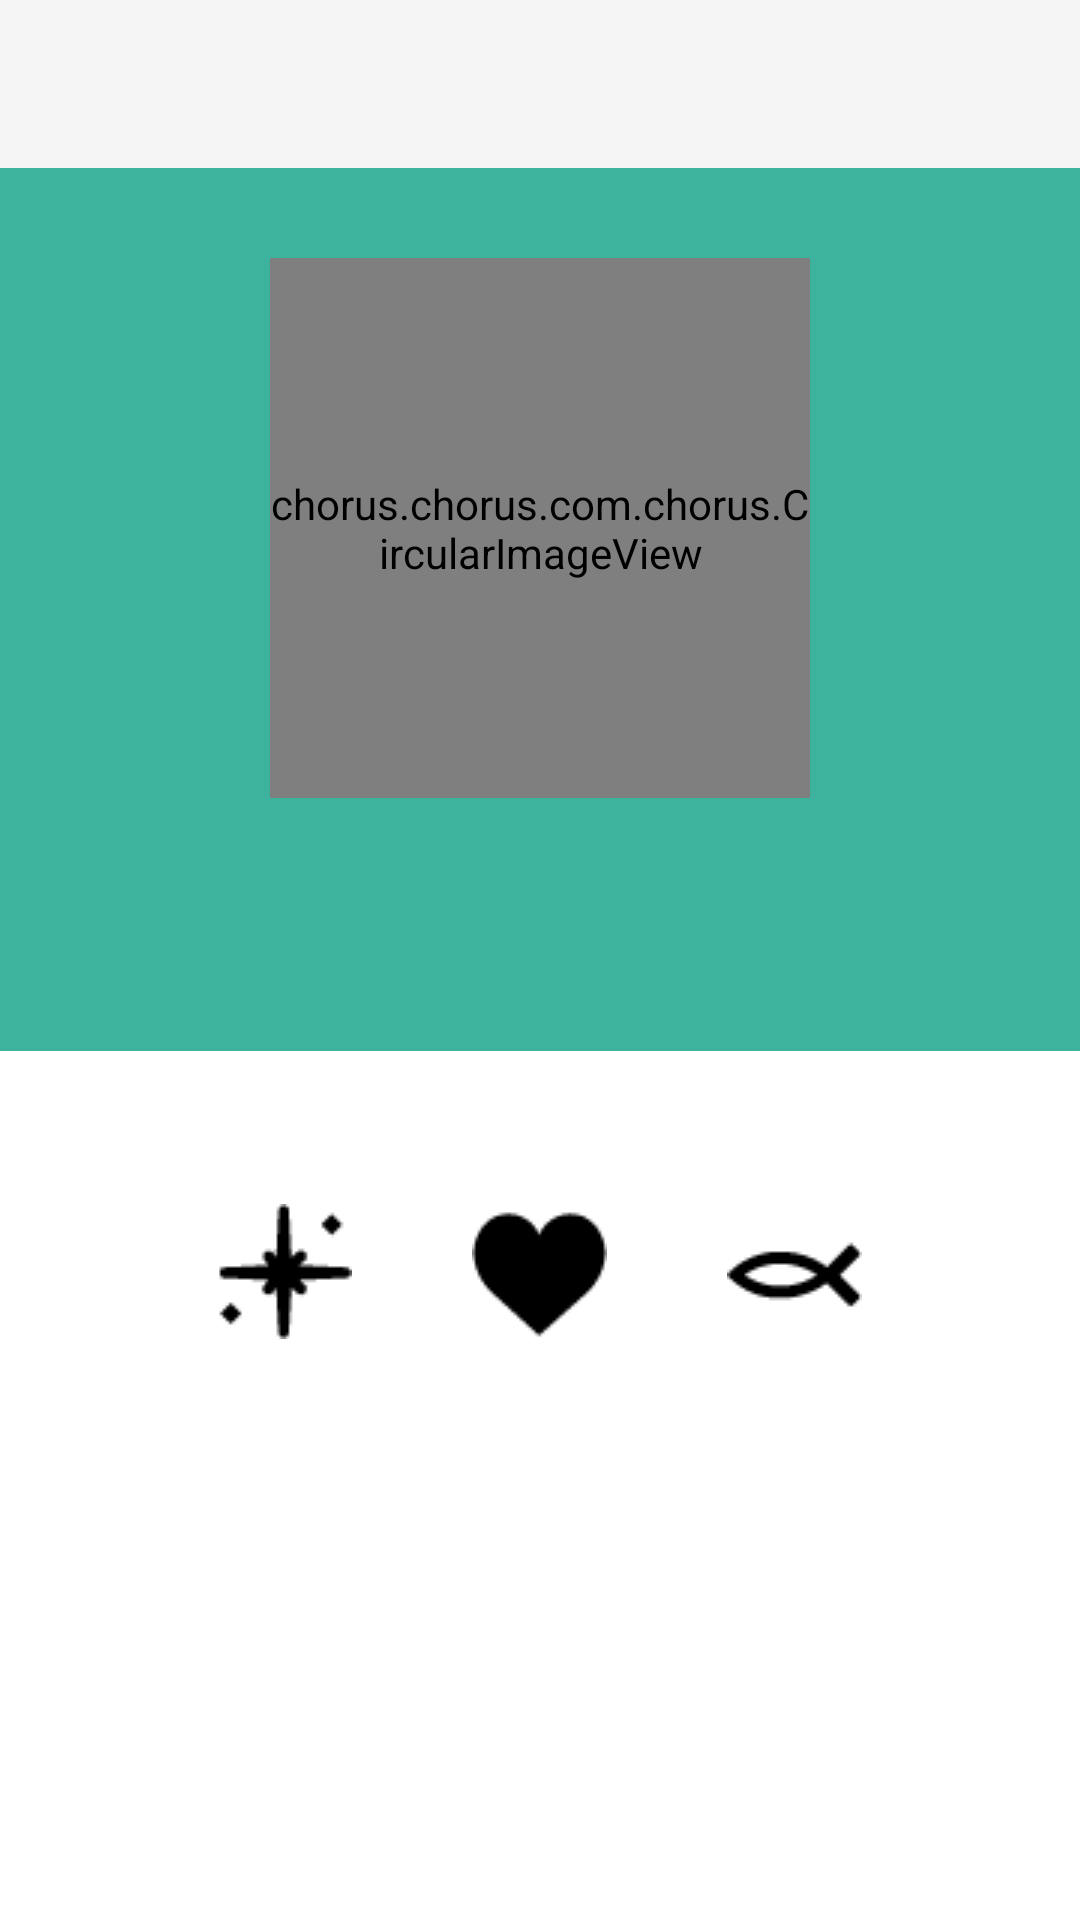

Here is an Android app screen rendered from its layout file. Give the layout XML and the strings, colors and styles it references.
<!-- AndroidManifest.xml: activity theme AppTheme.NoActionBar -->
<!-- res/layout/activity_invitation_profil.xml -->
<?xml version="1.0" encoding="utf-8"?>
<LinearLayout xmlns:android="http://schemas.android.com/apk/res/android"
    xmlns:app="http://schemas.android.com/apk/res-auto"
    xmlns:rsb="http://schemas.android.com/tools"
    android:id="@+id/parent"
    android:layout_height="match_parent"
    android:layout_width="match_parent"
    android:orientation="vertical"
    android:background="#ffffff"
    >

    <android.support.design.widget.AppBarLayout
        android:layout_width="match_parent"
        android:layout_height="wrap_content"
        android:theme="@style/AppTheme.AppBarOverlay">

        <android.support.v7.widget.Toolbar
            android:id="@+id/toolbar"
            android:layout_width="match_parent"
            android:layout_height="?attr/actionBarSize"
            android:background="?attr/colorPrimary"
            app:titleTextColor="#319b87"
            android:theme="@style/GalaxyZooThemeToolbarDarkOverflow"
            app:popupTheme="@style/AppTheme.PopupOverlay" />

    </android.support.design.widget.AppBarLayout>

    <LinearLayout android:layout_height="match_parent"
        android:layout_width="match_parent"
        android:orientation="vertical"
        android:layout_weight="1"
        android:id="@+id/mylayout">


        <LinearLayout android:layout_height="wrap_content"
            android:id="@+id/sexeLayout"
            android:background="#3db39d"
            android:layout_width="match_parent"
            android:orientation="vertical"
            >

            <chorus.chorus.com.chorus.CircularImageView
                android:layout_gravity="center_horizontal"
                android:id="@+id/logo"
                android:layout_marginTop="30dp"
                android:layout_marginBottom="15dp"
                android:layout_width="180dp"
                android:layout_height="180dp" />


            <LinearLayout
                android:layout_width="match_parent"
                android:layout_height="match_parent"
                android:id="@+id/info">

                <LinearLayout
                    android:layout_width="wrap_content"
                    android:layout_height="wrap_content"
                    android:orientation="vertical"
                    >

                    <LinearLayout
                        android:layout_width="wrap_content"
                        android:layout_height="wrap_content"
                        android:orientation="horizontal">

                        <TextView
                            android:id="@+id/username"
                            android:layout_marginLeft="10dp"

                            android:layout_width="wrap_content"
                            android:layout_height="wrap_content"
                            android:textSize="22dp"
                            android:textStyle="bold"
                            android:textColor="#ffffff"
                            android:layout_gravity="left" />
                        <TextView
                            android:id="@+id/age"
                            android:layout_width="wrap_content"
                            android:layout_height="wrap_content"
                            android:textSize="22dp"
                            android:textColor="#ffffff"
                            android:layout_gravity="left" />
                    </LinearLayout>

                    <TextView
                        android:id="@+id/profession"
                        android:layout_marginLeft="10dp"
                        android:paddingTop="5dp"
                        android:layout_width="wrap_content"
                        android:layout_height="wrap_content"
                        android:textSize="20dp"
                        android:textColor="#ffffff"
                        android:layout_gravity="left">

                    </TextView>
                </LinearLayout>

                <LinearLayout
                    android:layout_width="match_parent"
                    android:layout_height="wrap_content"
                    android:orientation="vertical">

                    <TextView
                        android:id="@+id/verset"
                        android:layout_marginRight="10dp"
                        android:layout_marginTop="3dp"
                        android:layout_width="wrap_content"
                        android:layout_height="wrap_content"
                        android:textSize="18dp"
                        android:textColor="#ffffff"
                        android:layout_gravity="right" />
                    <TextView
                        android:id="@+id/distance"
                        android:layout_marginRight="10dp"
                        android:paddingTop="5dp"
                        android:paddingBottom="10dp"
                        android:layout_width="wrap_content"
                        android:layout_height="wrap_content"
                        android:textSize="20dp"
                        android:textColor="#ffffff"
                        android:layout_gravity="right">


                    </TextView>


                </LinearLayout>
            </LinearLayout>


        </LinearLayout>
        <LinearLayout
            android:orientation="horizontal"
            android:layout_width="match_parent"
            android:layout_height="wrap_content"
            android:layout_marginTop="30dp"
            android:gravity="center"
            >
            <RelativeLayout
                android:layout_width="wrap_content"
                android:layout_margin="20dp"
                android:layout_marginBottom="10dp"
                android:layout_height="wrap_content">
                <ImageButton
                    style="@style/SJB_myaccountButton"
                    android:src="@drawable/favoris_gris"
                    android:id="@+id/favButt"
                    android:layout_marginBottom="20dp"
                    android:layout_height="wrap_content"
                    android:layout_width="wrap_content"/>
            </RelativeLayout>
            <RelativeLayout
                android:layout_width="wrap_content"
                android:layout_margin="20dp"
                android:layout_marginBottom="10dp"
                android:layout_height="wrap_content">
                <ImageButton
                    style="@style/SJB_myaccountButton"
                    android:src="@drawable/coeur_gris"
                    android:clickable="true"
                    android:id="@+id/coeurButt"
                    android:layout_marginBottom="20dp"
                    android:layout_height="wrap_content"
                    android:layout_width="wrap_content"/>
            </RelativeLayout>
            <RelativeLayout
                android:layout_width="wrap_content"
                android:layout_margin="20dp"
                android:layout_marginBottom="10dp"
                android:layout_height="wrap_content">
                <ImageButton
                    style="@style/SJB_myaccountButton"
                    android:src="@drawable/plus_gris"
                    android:clickable="false"
                    android:id="@+id/plusButt"
                    android:layout_marginBottom="20dp"
                    android:layout_height="wrap_content"
                    android:layout_width="wrap_content"/>
            </RelativeLayout>
        </LinearLayout>
    </LinearLayout>




</LinearLayout>
<!-- resources referenced by this layout -->
<resources>
  <!-- drawable coeur_gris: png bitmap (drawable, 527 bytes) -->
  <!-- drawable favoris_gris: png bitmap (drawable, 601 bytes) -->
  <!-- drawable plus_gris: png bitmap (drawable, 478 bytes) -->
  <style name="AppTheme.AppBarOverlay" parent="ThemeOverlay.AppCompat.Dark.ActionBar" />
  <style name="AppTheme.PopupOverlay" parent="ThemeOverlay.AppCompat.Light" />
  <style name="GalaxyZooThemeToolbarDarkOverflow" parent="AppTheme.NoActionBar">
          
          <item name="android:textColorPrimary">@color/abc_primary_text_material_light</item>
  
          
          
  
          
          <item name="actionMenuTextColor">@color/abc_primary_text_material_light</item>
          
          <item name="android:textColorSecondary">@color/abc_secondary_text_material_light</item>
  
          
          
      </style>
  <style name="SJB_myaccountButton">
          <item name="android:layout_width">wrap_content</item>
          <item name="android:layout_height">40dp</item>
          <item name="android:textColor">@android:color/transparent</item>
          <item name="android:textSize">14dp</item>
          <item name="android:background">@android:color/transparent</item>
          <item name="android:paddingTop">1dp</item>
          <item name="android:paddingBottom">1dp</item>
      </style>
  <style name="AppTheme.NoActionBar" parent="Theme.AppCompat.Light">
          <item name="windowActionBar">false</item>
          <item name="windowNoTitle">true</item>
      </style>
</resources>
